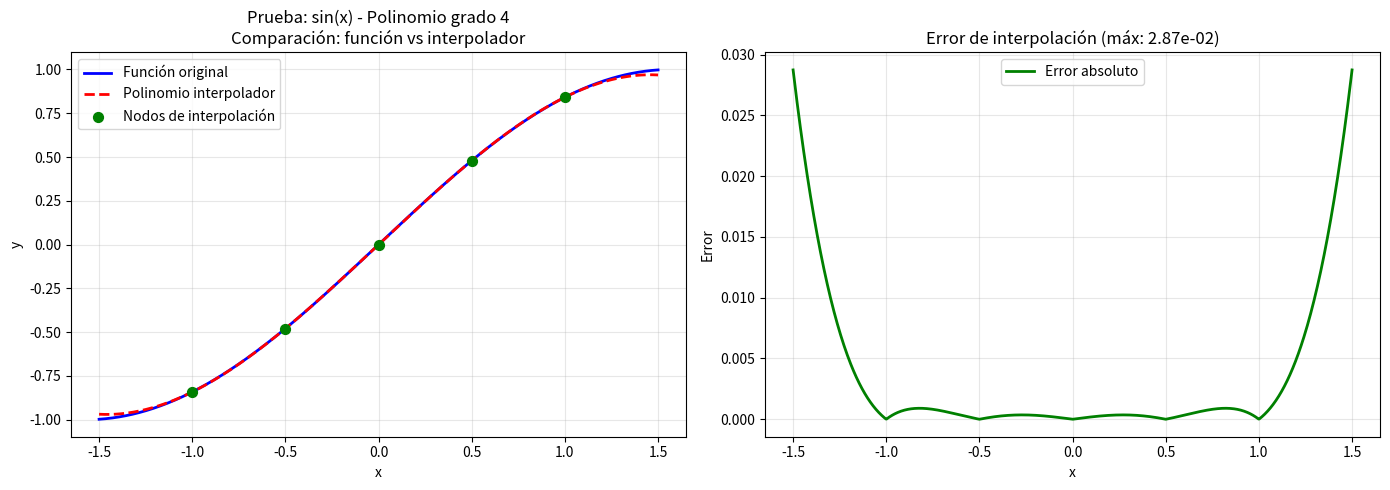
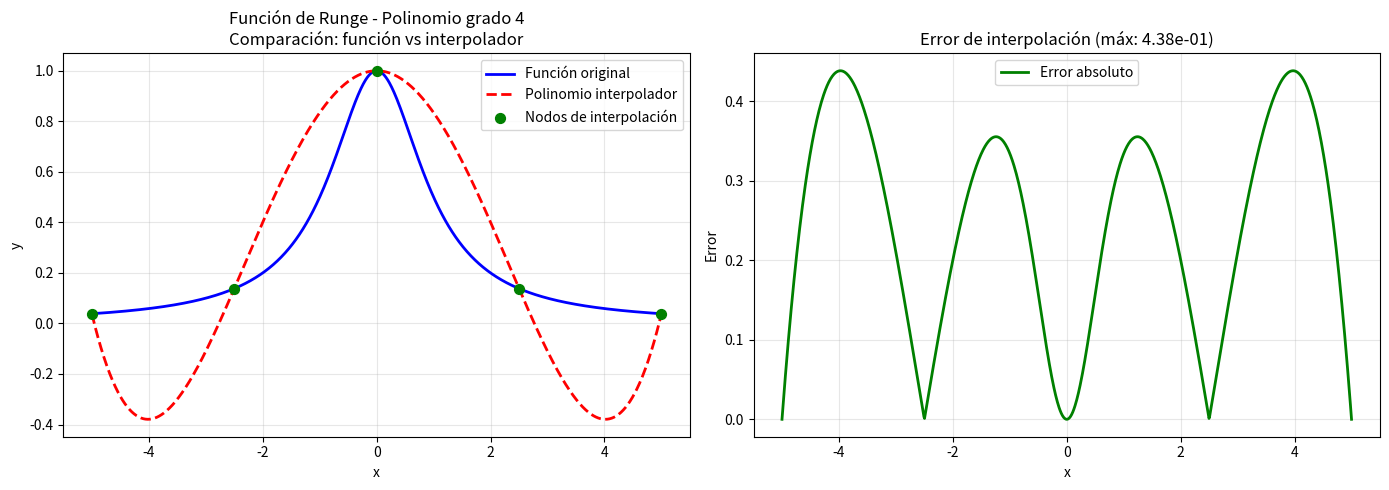
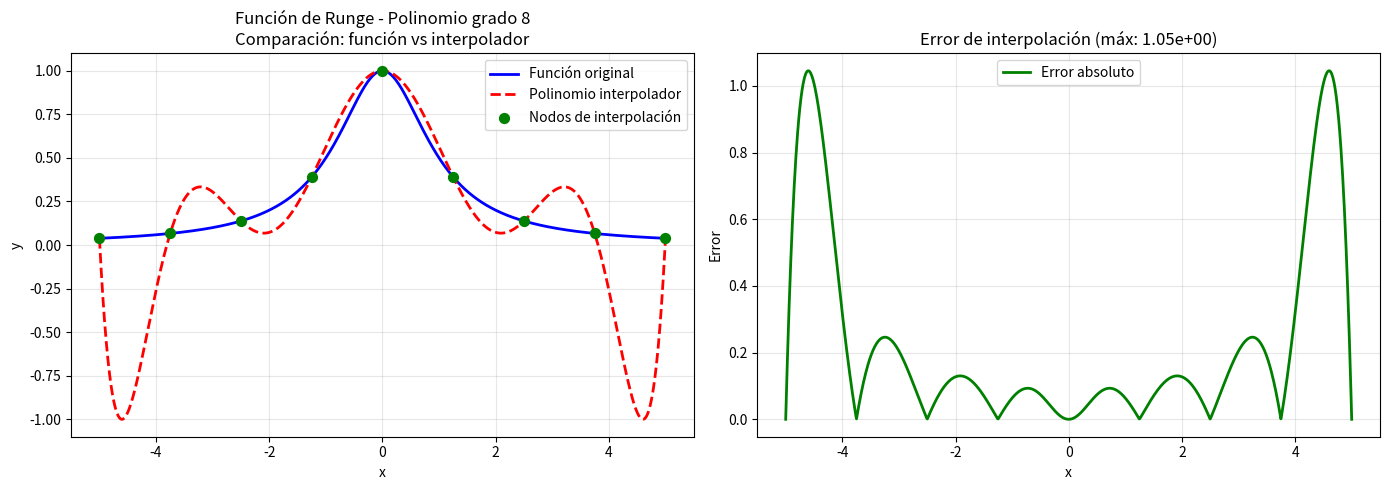
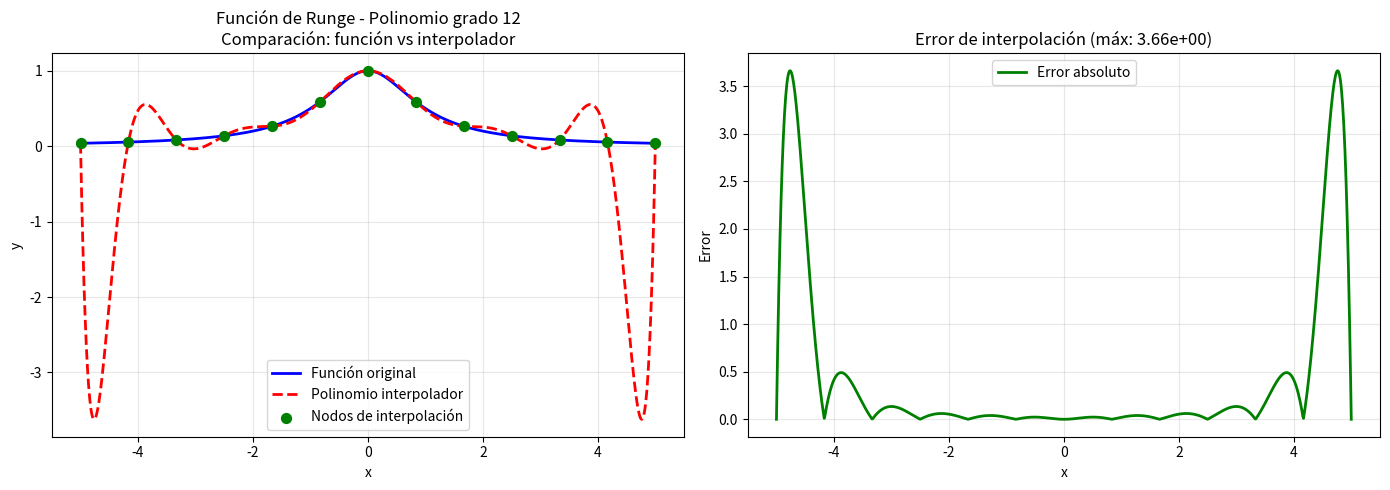
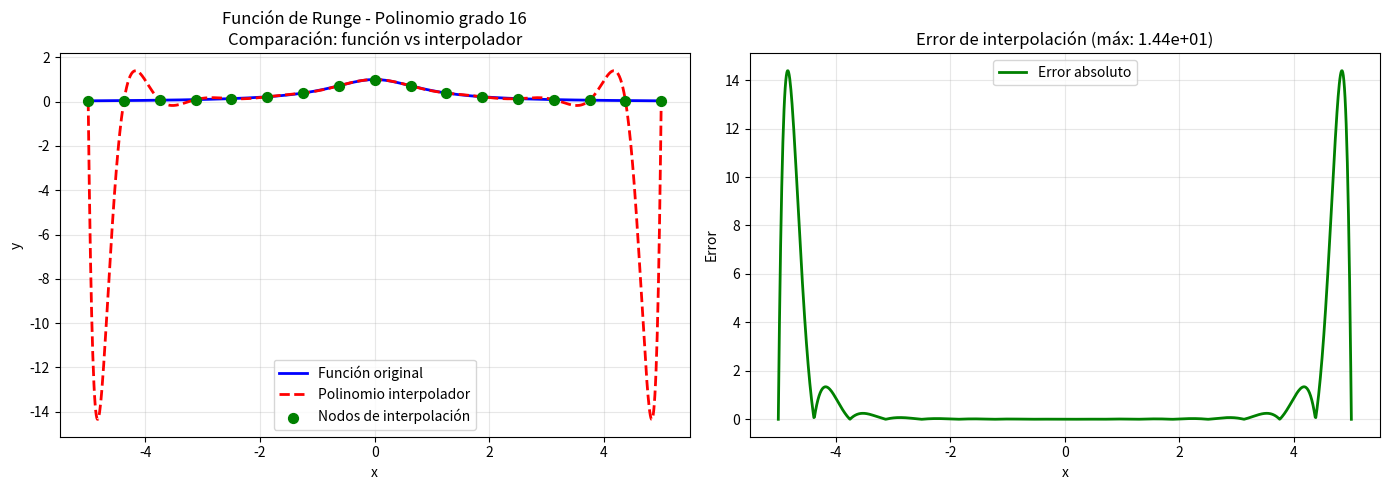

Reproduce these figures in Python, in order.
import matplotlib.pyplot as plt
import numpy as np
import time

# ==============================
# EJERCICIO 4: Función para Newton
# ==============================

def newton_interpolant_from_points(x, y):
    """
    Construye el interpolador en forma de Newton a partir de nodos x y valores y=f(x).
    Devuelve:
      - coeffs: [a0, a1, ..., an] donde ak = f[x0,...,xk]
      - dd: tabla de diferencias divididas
    """
    n = len(x)
    if n != len(y):
        raise ValueError("x e y deben tener la misma longitud")
    
    # Tabla de diferencias divididas
    dd = [[0.0] * n for _ in range(n)]
    
    # Primera columna: f[xi] = yi
    for i in range(n):
        dd[i][0] = float(y[i])
    
    # Calcular diferencias divididas de orden superior
    for j in range(1, n):
        for i in range(n - j):
            denom = x[i + j] - x[i]
            if abs(denom) < 1e-15:  # Evitar división por cero
                raise ValueError(f"Nodos repetidos o muy cercanos: x[{i}]={x[i]}, x[{i+j}]={x[i+j]}")
            dd[i][j] = (dd[i + 1][j - 1] - dd[i][j - 1]) / denom
    
    # Coeficientes: primera fila de cada columna
    coeffs = [dd[0][k] for k in range(n)]
    return coeffs, dd

def newton_interpolant_from_function(f, x_nodes):
    """
    Ejercicio 4: dada una función f y nodos x_nodes, construye el interpolador de Newton.
    """
    y = [f(xi) for xi in x_nodes]
    coeffs, dd = newton_interpolant_from_points(x_nodes, y)
    return coeffs, dd, x_nodes, y

def newton_eval(x_nodes, coeffs, x):
    """
    Evalúa P(x) en el punto x usando la forma de Newton (Horner adaptado).
    """
    n = len(coeffs)
    if n == 0:
        return 0.0
    
    p = coeffs[-1]  # Último coeficiente
    for k in range(n - 2, -1, -1):
        p = p * (x - x_nodes[k]) + coeffs[k]
    return p

# ==============================
# EJERCICIO 5: Gráfica de comparación
# ==============================

def plot_interpolation_comparison(f, coeffs, x_nodes, x_range=(-5, 5), num_points=1000, title=""):
    """
    Representa la función original y el polinomio interpolador.
    """
    a, b = x_range
    x_fine = np.linspace(a, b, num_points)
    
    # Evaluar función original
    y_fine = f(x_fine)
    
    # Evaluar polinomio interpolador
    y_interp = np.array([newton_eval(x_nodes, coeffs, xi) for xi in x_fine])
    
    # Calcular error
    error = np.abs(y_fine - y_interp)
    max_error = np.max(error)
    
    fig, axes = plt.subplots(1, 2, figsize=(14, 5))
    
    # Subgráfica 1: Comparación
    axes[0].plot(x_fine, y_fine, 'b-', label='Función original', linewidth=2)
    axes[0].plot(x_fine, y_interp, 'r--', label='Polinomio interpolador', linewidth=2)
    axes[0].scatter(x_nodes, f(x_nodes), color='green', s=50, zorder=5, label='Nodos de interpolación')
    axes[0].set_xlabel('x')
    axes[0].set_ylabel('y')
    axes[0].set_title(f'{title}\nComparación: función vs interpolador')
    axes[0].legend()
    axes[0].grid(True, alpha=0.3)
    
    # Subgráfica 2: Error
    axes[1].plot(x_fine, error, 'g-', label='Error absoluto', linewidth=2)
    axes[1].set_xlabel('x')
    axes[1].set_ylabel('Error')
    axes[1].set_title(f'Error de interpolación (máx: {max_error:.2e})')
    axes[1].legend()
    axes[1].grid(True, alpha=0.3)
    
    plt.tight_layout()
    plt.show()
    
    return max_error

# ==============================
# EJERCICIO 6: Función de Runge
# ==============================

def runge_function(x):
    """f(x) = 1/(1 + x^2) - Función de Runge"""
    return 1 / (1 + x**2)

def equidistant_nodes(a, b, n):
    """Genera n+1 nodos equidistantes en [a, b]"""
    return np.linspace(a, b, n + 1)

def interpolate_runge_function(degrees, x_range=(-5, 5)):
    """
    Interpola la función de Runge con polinomios de los grados especificados.
    """
    a, b = x_range
    errors = []
    
    for degree in degrees:
        print(f"\n=== Grado {degree} ===")
        
        # Generar nodos equidistantes
        x_nodes = equidistant_nodes(a, b, degree)
        print(f"Nodos: {x_nodes}")
        
        # Calcular interpolador
        coeffs, dd, _, _ = newton_interpolant_from_function(runge_function, x_nodes)
        
        # Evaluar y graficar
        max_error = plot_interpolation_comparison(
            runge_function, coeffs, x_nodes, x_range, 
            title=f'Función de Runge - Polinomio grado {degree}'
        )
        
        errors.append(max_error)
    
    return errors

# ==============================
# EJERCICIO 7: Análisis del efecto Runge
# ==============================

def analyze_runge_phenomenon():
    """
    Analiza el fenómeno de Runge para diferentes grados.
    """
    degrees = [4, 8, 12, 16]
    
    print("=" * 60)
    print("EJERCICIO 6: Fenómeno de Runge")
    print("=" * 60)
    print("Función: f(x) = 1/(1 + x^2)")
    print("Intervalo: [-5, 5]")
    print("Nodos: equidistantes")
    print("=" * 60)
    
    errors = interpolate_runge_function(degrees)
    
    # Análisis de los resultados
    print("\n" + "=" * 60)
    print("EJERCICIO 7: Análisis de resultados")
    print("=" * 60)
    
    print("\nRESUMEN DE ERRORES MÁXIMOS:")
    for degree, error in zip(degrees, errors):
        print(f"  Grado {degree}: error máximo = {error:.2e}")
    
    print("\nOBSERVACIONES:")
    print("1. Se observa el fenómeno de Runge: a medida que aumenta el grado,")
    print("   aparecen oscilaciones grandes cerca de los extremos del intervalo.")
    print("2. El error máximo NO disminuye monotónicamente con el grado.")
    print("3. Las oscilaciones son más pronunciadas en los extremos [-5, 5].")
    
    print("\nEXPLICACIÓN TEÓRICA (Error de interpolación):")
    print("El error de interpolación está dado por:")
    print("  f(x) - P_n(x) = f^(n+1)(ξ)/(n+1)! * Π_{i=0}^n (x - x_i)")
    print("Para la función de Runge en [-5, 5]:")
    print("1. Las derivadas de orden alto crecen rápidamente con n.")
    print("2. El término Π_{i=0}^n (x - x_i) es grande en los extremos para nodos equidistantes.")
    print("3. La combinación hace que el error explote cerca de los extremos.")
    
    print("\nSOLUCIONES POSIBLES:")
    print("1. Usar nodos de Chebyshev (más densos en los extremos).")
    print("2. Usar interpolación por trozos (splines).")
    print("3. Reducir el grado del polinomio o ajustar el intervalo.")
    
    return degrees, errors

# ==============================
# PRUEBAS Y EJECUCIÓN
# ==============================

if __name__ == "__main__":
    # Prueba básica del Ejercicio 4
    print("=" * 60)
    print("PRUEBA DEL EJERCICIO 4: Interpolador de Newton")
    print("=" * 60)
    
    # Función de prueba
    def test_f(x):
        return np.sin(x)
    
    x_test = [-1, -0.5, 0, 0.5, 1]
    coeffs, dd, x_nodes, y_nodes = newton_interpolant_from_function(test_f, x_test)
    
    print(f"Nodos: {x_nodes}")
    print(f"Valores: {y_nodes}")
    print(f"Coeficientes (diferencias divididas):")
    for i, c in enumerate(coeffs):
        print(f"  a[{i}] = {c:.6f}")
    
    # Evaluar en un punto
    x_eval = 0.3
    p_val = newton_eval(x_nodes, coeffs, x_eval)
    f_val = test_f(x_eval)
    error = abs(p_val - f_val)
    print(f"\nEvaluación en x = {x_eval}:")
    print(f"  P({x_eval}) = {p_val:.8f}")
    print(f"  f({x_eval}) = {f_val:.8f}")
    print(f"  Error = {error:.2e}")
    
    # Ejercicio 5: Gráfica de prueba
    print("\n" + "=" * 60)
    print("EJERCICIO 5: Gráfica de comparación (prueba con sin(x))")
    print("=" * 60)
    
    plot_interpolation_comparison(
        test_f, coeffs, x_nodes, x_range=(-1.5, 1.5),
        title='Prueba: sin(x) - Polinomio grado 4'
    )
    
    # Ejercicios 6 y 7: Fenómeno de Runge
    analyze_runge_phenomenon()
    
    print("\n" + "=" * 60)
    print("RESPUESTAS A LAS PREGUNTAS DEL EJERCICIO 7:")
    print("=" * 60)
    print("\n7a) En general, NO es cierto que lim_{n→∞} P_n(x) = f(x).")
    print("   El ejemplo de Runge muestra que aumentar n puede empeorar la aproximación.")
    print("   La convergencia uniforme no está garantizada para cualquier función y distribución de nodos.")
    
    print("\n7b) La posición de los puntos SÍ es importante:")
    print("   - Nodos equidistantes: pueden causar el fenómeno de Runge.")
    print("   - Nodos de Chebyshev: minimizan el máximo del término Π(x - x_i).")
    print("   - Nodos ajustados a la función: mejoran la convergencia.")
    print("   Ejemplo: Para f(x)=|x|, los nodos de Chebyshev dan mejor convergencia que los equidistantes.")
